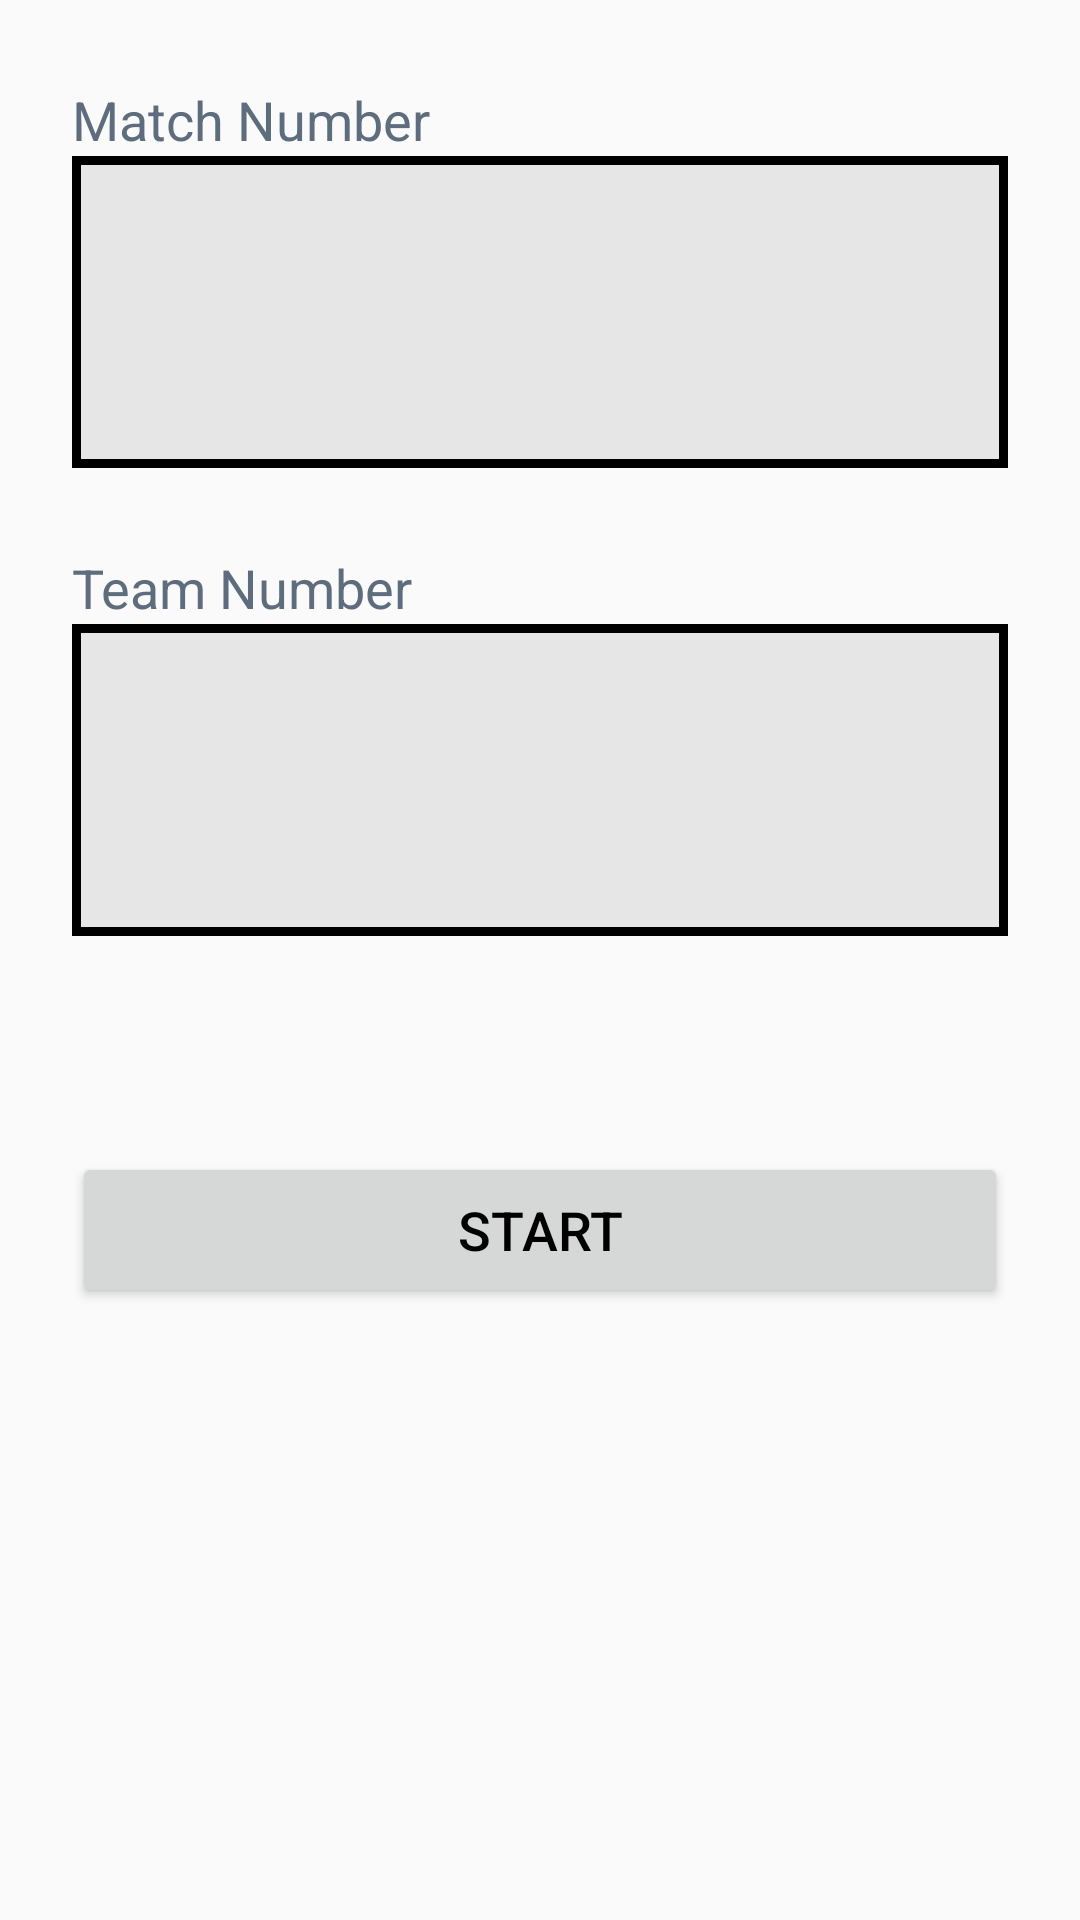

Reconstruct the res/layout file that produces this screen, plus the resources it refers to.
<!-- AndroidManifest.xml: application theme AppTheme -->
<!-- res/layout/match_input_activity.xml -->
<?xml version="1.0" encoding="utf-8"?>
<LinearLayout xmlns:android="http://schemas.android.com/apk/res/android"
    xmlns:tools="http://schemas.android.com/tools"
    android:layout_width="match_parent"
    android:layout_height="match_parent"
    android:orientation="vertical"
    tools:context=".MatchInputActivity">

    <TextView style="@style/tv_standard_grey"
        android:layout_weight="1"
        android:text="@string/match_number"
        android:id="@+id/tv_match_number"/>

    <EditText style="@style/et_standard_grey"
        android:layout_weight="2"
        android:id="@+id/et_match_number"/>

    <TextView style="@style/tv_standard_grey"
        android:layout_weight="1"
        android:text="@string/team_number"
        android:id="@+id/tv_team_number"/>

    <EditText style="@style/et_standard_grey"
        android:layout_weight="2"
        android:id="@+id/et_team_number"/>
    
    <View
        android:layout_width="match_parent"
        android:layout_height="@dimen/xxl_margin"
        android:background="@color/transparent"/>

    <Button style="@style/btn_standard_white"
        android:layout_weight="1"
        android:text="@string/start"
        android:onClick="startNextActivity"/>

    <ImageView
        android:layout_width="match_parent"
        android:layout_height="@dimen/weighted"
        android:layout_weight="3"
        android:layout_margin="@dimen/standard_margin"
        android:src="@drawable/cc_logo"/>

</LinearLayout>
<!-- resources referenced by this layout -->
<resources>
  <color name="transparent">#00000000</color>
  <dimen name="standard_margin">24dp</dimen>
  <dimen name="weighted">0dp</dimen>
  <dimen name="xxl_margin">72dp</dimen>
  <string name="match_number">Match Number</string>
  <string name="start">Start</string>
  <string name="team_number">Team Number</string>
  <style name="btn_standard_white">
          <item name="android:layout_width">match_parent</item>
          <item name="android:layout_height">@dimen/weighted</item>
          <item name="android:layout_marginLeft">@dimen/standard_margin</item>
          <item name="android:layout_marginRight">@dimen/standard_margin</item>
          <item name="android:textSize">@dimen/small_text_size</item>
          <item name="android:gravity">center</item>
          <item name="android:textColor">@color/black</item>
          <item name="backgroundTint">@null</item>
      </style>
  <style name="et_standard_grey">
          <item name="android:textSize">@dimen/textSizeThing</item>
          <item name="android:textStyle">bold</item>
          <item name="android:inputType">number</item>
          <item name="android:layout_width">match_parent</item>
          <item name="android:layout_height">@dimen/weighted</item>
          <item name="android:layout_marginRight">@dimen/standard_margin</item>
          <item name="android:layout_marginLeft">@dimen/standard_margin</item>
          <item name="android:gravity">center</item>
          <item name="android:background">@drawable/et_standard_gray_border</item>
          <item name="android:textColor">@color/black</item>
      </style>
  <style name="tv_standard_grey">
          <item name="android:layout_width">match_parent</item>
          <item name="android:layout_height">@dimen/weighted</item>
          <item name="android:layout_marginLeft">@dimen/standard_margin</item>
          <item name="android:layout_marginRight">@dimen/standard_margin</item>
          <item name="android:textSize">@dimen/small_text_size</item>
          <item name="android:gravity">bottom|left</item>
          <item name="android:textColor">@color/gray</item>
      </style>
  <style name="AppTheme" parent="Theme.AppCompat.Light.DarkActionBar">
          
          <item name="colorPrimary">@color/colorPrimary</item>
          <item name="colorPrimaryDark">@color/colorPrimaryDark</item>
          <item name="colorAccent">@color/colorAccent</item>
      </style>
  <dimen name="small_text_size">18sp</dimen>
  <color name="black">#FF000000</color>
  <dimen name="textSizeThing">48sp</dimen>
  <!-- drawable et_standard_gray_border (drawable) -->
  <?xml version="1.0" encoding="utf-8"?>
  <shape
      xmlns:android="http://schemas.android.com/apk/res/android"
      android:shape="rectangle">
      <solid
          android:color="@color/light_gray"/>
      <stroke
          android:color="@color/black"
          android:width="3dp"/>
  </shape>
  <color name="gray">#5d6d7e</color>
  <color name="colorPrimary">#6200EE</color>
  <color name="colorPrimaryDark">#3700B3</color>
  <color name="colorAccent">#03DAC5</color>
  <color name="light_gray">#e6e6e6</color>
</resources>
